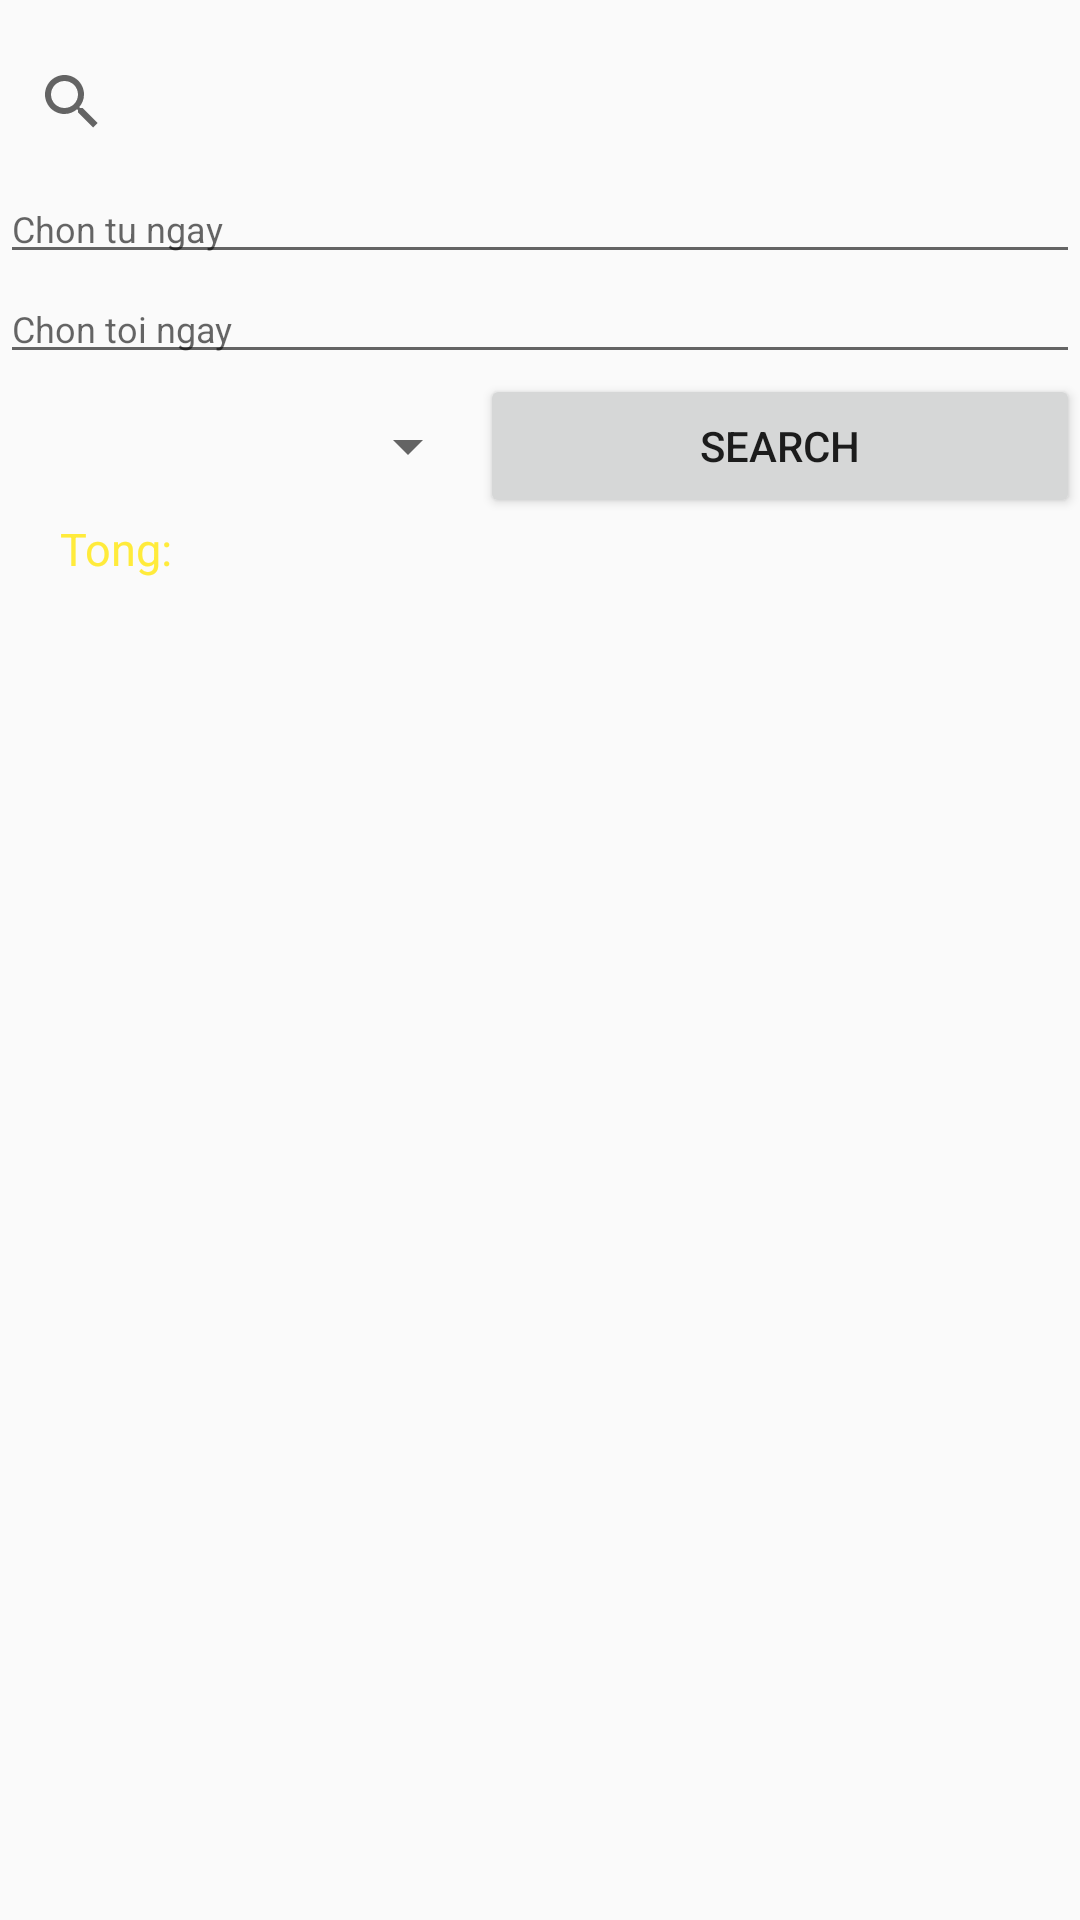

Write the Android layout XML for this screen, with the resource values it uses.
<!-- AndroidManifest.xml: application theme Theme.Ktra2 -->
<!-- res/layout/fragment_search.xml -->
<?xml version="1.0" encoding="utf-8"?>
<LinearLayout xmlns:android="http://schemas.android.com/apk/res/android"
    android:layout_width="match_parent"
    android:layout_height="match_parent"
    xmlns:app="http://schemas.android.com/apk/res-auto"
    android:orientation="vertical">

    <SearchView
        android:id="@+id/search"
        android:layout_marginTop="10dp"
        app:iconifiedByDefault="false"
        app:queryHint="tim kiem"
        android:layout_width="match_parent"
        android:layout_height="wrap_content" />
    <EditText
        android:id="@+id/eFrom"
        android:textSize="12dp"
        android:hint="Chon tu ngay"
        android:layout_width="match_parent"
        android:layout_height="wrap_content"/>
    <EditText
        android:id="@+id/eTo"
        android:textSize="12dp"
        android:hint="Chon toi ngay"
        android:layout_width="match_parent"
        android:layout_height="wrap_content"/>
    <LinearLayout
        android:weightSum="2"
        android:layout_width="match_parent"
        android:layout_height="wrap_content">
        <Spinner
            android:id="@+id/spCategory"
            android:layout_weight="1"
            android:layout_gravity="center"
            android:layout_width="wrap_content"
            android:layout_height="wrap_content"/>
        <Button
            android:id="@+id/btSearch"
            android:layout_weight="1"
            android:text="Search"
            android:layout_width="wrap_content"
            android:layout_height="wrap_content"/>

    </LinearLayout>
    <TextView
        android:id="@id/tvTong"
        android:textColor="@color/yellow"
        android:text="Tong: "
        android:layout_marginLeft="20dp"
        android:textSize="15dp"
        android:layout_width="match_parent"
        android:layout_height="wrap_content"/>
    <androidx.recyclerview.widget.RecyclerView
        android:id="@+id/recycleView"
        android:layout_marginTop="10dp"
        android:layout_width="match_parent"
        android:layout_height="wrap_content"/>

</LinearLayout>
<!-- resources referenced by this layout -->
<resources>
  <color name="yellow">#FFEB3B</color>
  <style name="Theme.Ktra2" parent="Theme.AppCompat.DayNight.DarkActionBar">
          
          <item name="colorPrimary">@color/purple_500</item>
          <item name="colorPrimaryVariant">@color/purple_700</item>
          <item name="colorOnPrimary">@color/white</item>
          
          <item name="colorSecondary">@color/teal_200</item>
          <item name="colorSecondaryVariant">@color/teal_700</item>
          <item name="colorOnSecondary">@color/black</item>
          
          <item name="android:statusBarColor">?attr/colorPrimaryVariant</item>
          
      </style>
  <color name="purple_500">#FF6200EE</color>
  <color name="purple_700">#FF3700B3</color>
  <color name="white">#FFFFFFFF</color>
  <color name="teal_200">#FF03DAC5</color>
  <color name="teal_700">#FF018786</color>
  <color name="black">#FF000000</color>
</resources>
